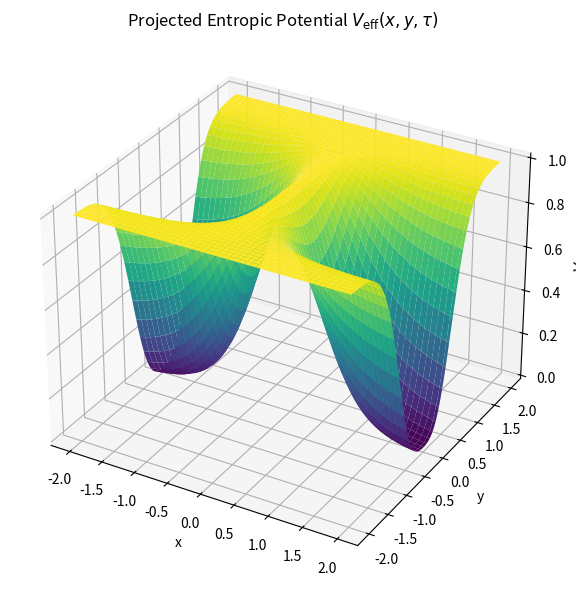

Python code for this plot:
import numpy as np
import matplotlib.pyplot as plt
from mpl_toolkits.mplot3d import Axes3D

# Effective parameters
lambda_prime = 1.0
v_prime = 1.0

# Coordinates in x, y, tau (τ here acts like 'z')
x = np.linspace(-2, 2, 100)
y = np.linspace(-2, 2, 100)
X, Y = np.meshgrid(x, y)

# Define entropy field components
phi_x = np.tanh(X)           # toy model for φ(x)
chi_y_tau = np.exp(-Y**2)    # toy model for χ(y, τ) at fixed τ

# Combine into full entropy field
S = phi_x * chi_y_tau

# Compute entropic effective potential
V_eff = lambda_prime * (S**2 - v_prime**2)**2

# Plot the 3D potential surface
fig = plt.figure(figsize=(10, 6))
ax = fig.add_subplot(111, projection='3d')
ax.plot_surface(X, Y, V_eff, cmap='viridis', edgecolor='none')

ax.set_title("Projected Entropic Potential $V_{\\mathrm{eff}}(x, y, \\tau)$")
ax.set_xlabel("x")
ax.set_ylabel("y")
ax.set_zlabel("$V_{\\mathrm{eff}}$")

plt.tight_layout()
plt.savefig('7_4_1.png', dpi=300, bbox_inches='tight')
